Labelled photos from "DeepLearning_data_2type_auto", an image-classification folder in poudelef/End-To-End-Pipeline-. The possible labels are: CSA, hypopnea, MSA, OSA.

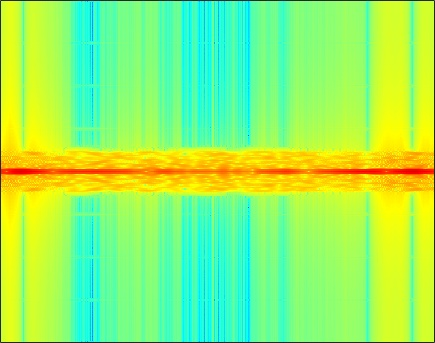
Label: CSA

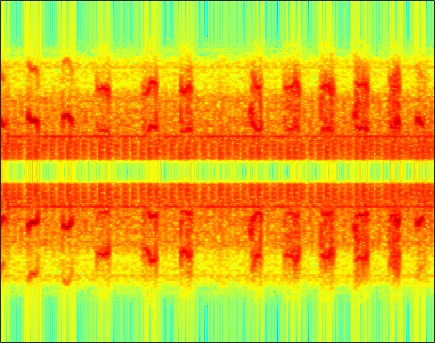
Label: hypopnea

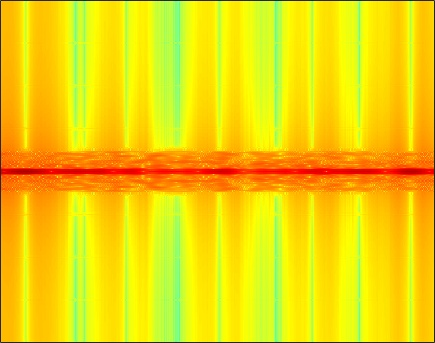
Label: OSA

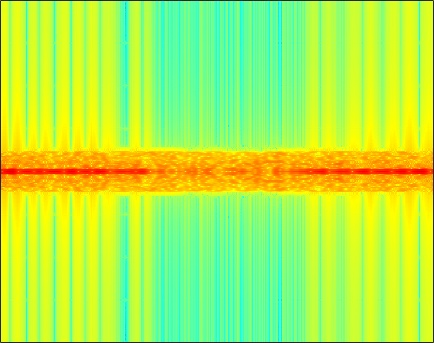
Label: MSA

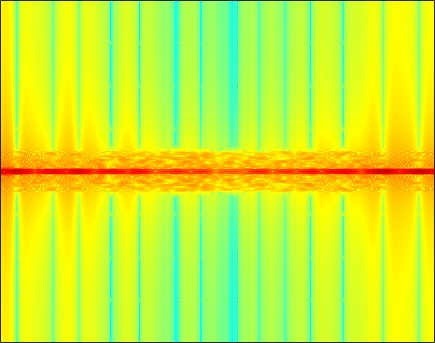
Label: MSA

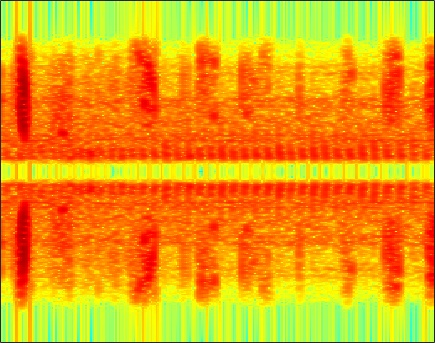
Label: hypopnea
